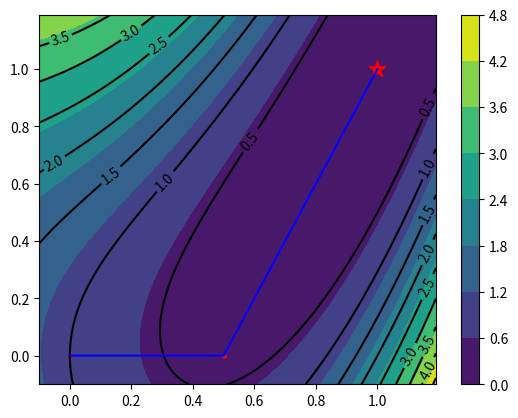
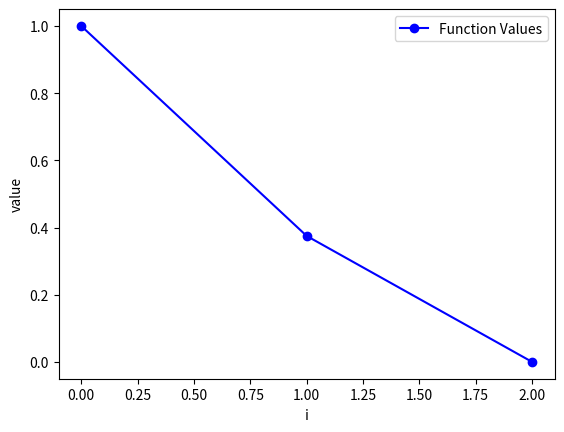

Here is the Python script that generated these plots, in order:
import numpy as np
from sympy import symbols, diff
import matplotlib.pyplot as plt


def grad_f(F, the_x, the_y):
    x = the_x
    y = the_y
    d = np.array([
        diff(F, x),
        diff(F, y)
    ])
    return d


def one_d_search(D, X, the_x, the_y):  # 使用Newton法精确搜索
    x = X[0]
    y = X[1]
    dx = D[0]
    dy = D[1]
    t = 0

    the_t = symbols('t')
    the_dx = symbols('dx')
    the_dy = symbols('dy')
    gt = (1 - (the_x + the_t * the_dx))**2 + 2 * ((the_x + the_t * the_dx)**2 - (the_y + the_t * the_dy))**2
    # gt = (1 - (the_x + the_t * the_dx) - (the_y + the_t * the_dy))**2 + 2 * ((the_y + the_t * the_dy) - (the_x + the_t * the_dx)**2)**2
    # gt = (the_x + the_t * the_dx)**2 + 4 * (the_y + the_t * the_dy)**2 - 2 * (the_x + the_t * the_dx) - 8 * (the_y + the_t * the_dy) + 5
    DIFF = diff(gt, the_t)
    DDIFF = diff(DIFF, the_t)

    def first_deriv(t):
        return DIFF.subs([(the_t, t), (the_x, x), (the_y, y), (the_dx, dx), (the_dy, dy)])


    def sec_deriv(t):
        return DDIFF.subs([(the_t, t), (the_x, x), (the_y, y), (the_dx, dx), (the_dy, dy)])

    while abs(first_deriv(t)) >= 1e-10:
        t = t - first_deriv(t) / sec_deriv(t)
    return t


def FR_conjugate_gradient(F, x0, the_x, the_y, tol=1e-4, max_iter=1000):
    x = x0.copy()
    G = grad_f(F, the_x, the_y)
    g = np.array([G[0].subs([(the_x, x[0]), (the_y, x[1])]), G[1].subs([(the_x, x[0]), (the_y, x[1])])]).astype(np.float64)
    d = -g
    alpha = 0
    it = 0
    FR = [x, [], []]
    while np.linalg.norm(g) > tol and it < max_iter:
        t_star = one_d_search(d, x, the_x, the_y)
        # print('t:', t_star)
        FR[1].append(x[0])
        FR[2].append(x[1])
        x = x + t_star * d
        print("inter", it, ":", "x", x)
        g_new = np.array([G[0].subs([(the_x, x[0]), (the_y, x[1])]), G[1].subs([(the_x, x[0]), (the_y, x[1])])]).astype(np.float64)
        alpha = np.dot(g_new, g_new) / np.dot(g, g)
        d = -g_new + alpha * d
        g = g_new
        it += 1
    FR[0] = x
    FR[1].append(x[0])
    FR[2].append(x[1])
    return x, FR


def PR_conjugate_gradient(F, x0, the_x, the_y, tol=1e-4, max_iter=1000):
    x = x0.copy()
    G = grad_f(F, the_x, the_y)
    g = np.array([G[0].subs([(the_x, x[0]), (the_y, x[1])]), G[1].subs([(the_x, x[0]), (the_y, x[1])])]).astype(np.float64)
    d = -g
    alpha = 0
    it = 0
    PR = [x, [], []]
    while np.linalg.norm(g) > tol and it < max_iter:
        t_star = one_d_search(d, x, the_x, the_y)
        PR[1].append(x[0])
        PR[2].append(x[1])
        x = x + t_star * d
        print("inter", it, ":", "x", x)
        g_new = np.array([G[0].subs([(the_x, x[0]), (the_y, x[1])]), G[1].subs([(the_x, x[0]), (the_y, x[1])])]).astype(np.float64)
        alpha = np.dot(g_new, g_new - g) / np.dot(g, g)
        d = -g_new + alpha * d
        g = g_new
        it += 1
    PR[0] = x
    PR[1].append(x[0])
    PR[2].append(x[1])
    return x, PR


def show(R):
    def f(x, y):
        return (1 - x)**2 + 2 * (x**2 - y)**2
        # return (1 - x - y)**2 + 2 * (y - x**2)**2
        # return x**2 + 4 * y**2 - 2 * x - 8 * y + 5

    # 绘图
    dx = 0.01
    dy = 0.01
    x = np.arange(-0.1, 1.2, dx)
    y = np.arange(-0.1, 1.2, dy)
    X, Y = np.meshgrid(x, y)
    C = plt.contour(X, Y, f(X, Y), levels=10, colors='black')  # 生成等值线图
    plt.contourf(X, Y, f(X, Y), 8)
    plt.clabel(C, inline=1, fontsize=10)
    plt.colorbar()
    # 在图上标注点
    points_x = R[1]
    points_y = R[2]
    plt.scatter(points_x, points_y, c='r', marker='o', s=5)
    plt.scatter(R[0][0], R[0][1], c='r', marker='*', s=150)
    plt.plot(points_x, points_y, color='blue')
    plt.show()

    points_x = []
    points_y = []

    for i in range(len(R[1])):
        points_x.append(i)
        points_y.append(f(R[1][i], R[2][i]))

    # 绘制图形
    plt.plot(points_x, points_y, marker='o', linestyle='-', color='b', label='Function Values')

    # 添加标签和标题
    plt.xlabel('i')
    plt.ylabel('value')

    # 显示图例
    plt.legend()

    # 显示图形
    plt.show()


if __name__ == '__main__':
    x = symbols('x')
    y = symbols('y')
    x0 = np.zeros(2)
    # x0 = np.array([9, 3])
    F = (1 - x)**2 + 2 * (x**2 - y)**2
    # F = (1 - x - y)**2 + 2 * (y - x**2)**2
    # F = x**2 + 4 * y**2 - 2 * x - 8 * y + 5

    best_x_FR, FR = FR_conjugate_gradient(F, x0, x, y)
    optimal_value_FR = F.subs([(x, best_x_FR[0]), (y, best_x_FR[1])])
    print('best_x_FR:', best_x_FR, '\noptimal_value_FR:',  optimal_value_FR)
    show(FR)

    print('-------------------------------------------------')

    best_x_PR, PR = PR_conjugate_gradient(F, x0, x, y)
    optimal_value_PR = F.subs([(x, best_x_PR[0]), (y, best_x_PR[1])])
    print('best_x_PR:', best_x_PR, '\noptimal_value_PR:',  optimal_value_PR)
    show(PR)
